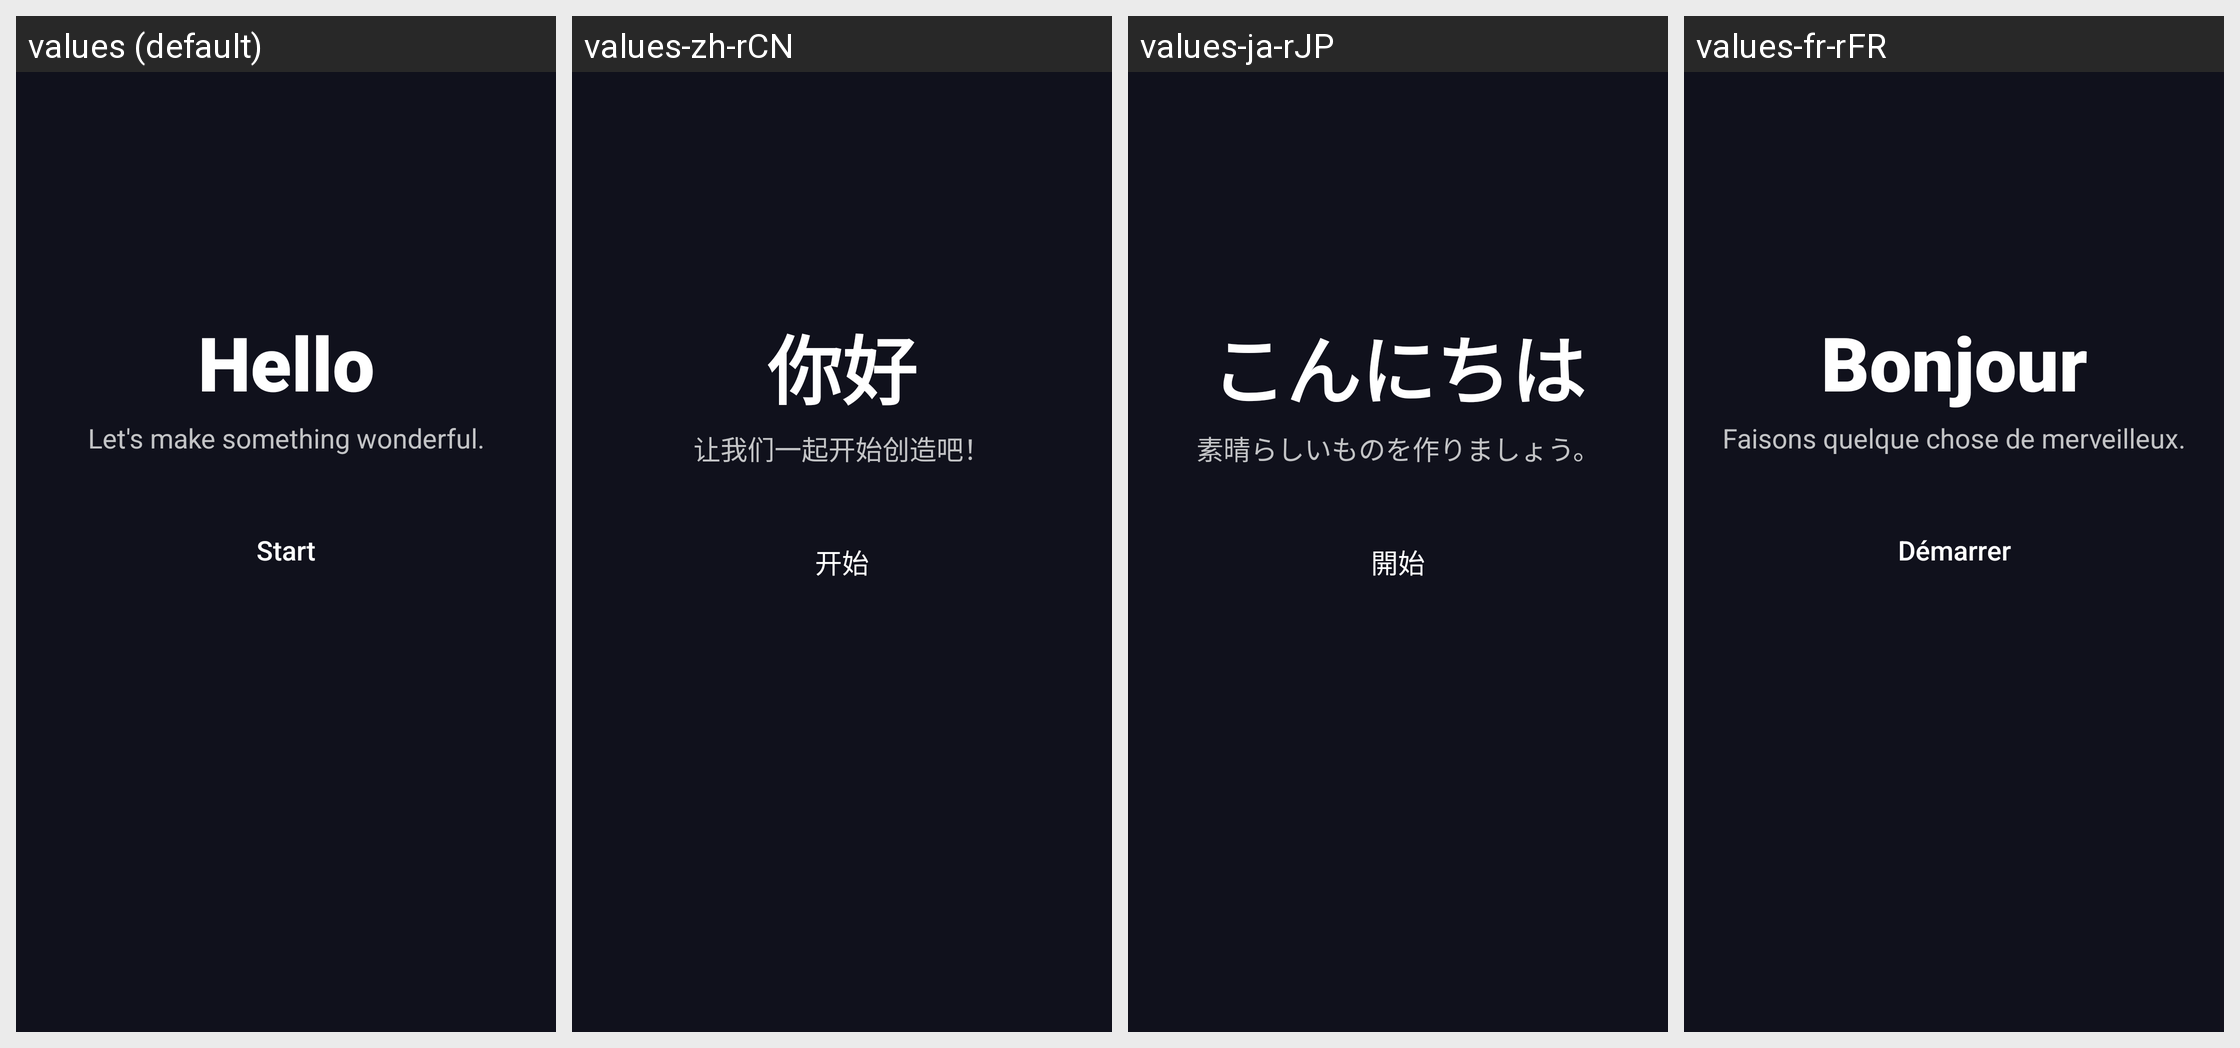

The Android screen above is rendered under several locales of the same app. Produce the string resources it draws, with the default and per-locale values.
Android screen res/layout/fragment_welcome_hello.xml rendered under 4 locales, left to right: values (default), values-zh-rCN, values-ja-rJP, values-fr-rFR. Device: Nexus 5 (rendered at 1080×1920; each locale shown at half size, 540×960, under a caption strip naming it); theme AppTheme.
Other locales in the repository, not shown: values-de-rDE, values-es-rES, values-pl-rPL.
Strings drawn on this screen, with the default value and each locale's value (text and hints the layout hard-codes, and strings that could not be matched under every locale, appear in the picture but are not listed):

all_hello
  values: Hello
  values-zh-rCN: 你好
  values-ja-rJP: こんにちは
  values-fr-rFR: Bonjour

welcome_hello_sentence
  values: Let's make something wonderful.
  values-zh-rCN: 让我们一起开始创造吧！
  values-ja-rJP: 素晴らしいものを作りましょう。
  values-fr-rFR: Faisons quelque chose de merveilleux.

welcome_hello_start
  values: Start
  values-zh-rCN: 开始
  values-ja-rJP: 開始
  values-fr-rFR: Démarrer
